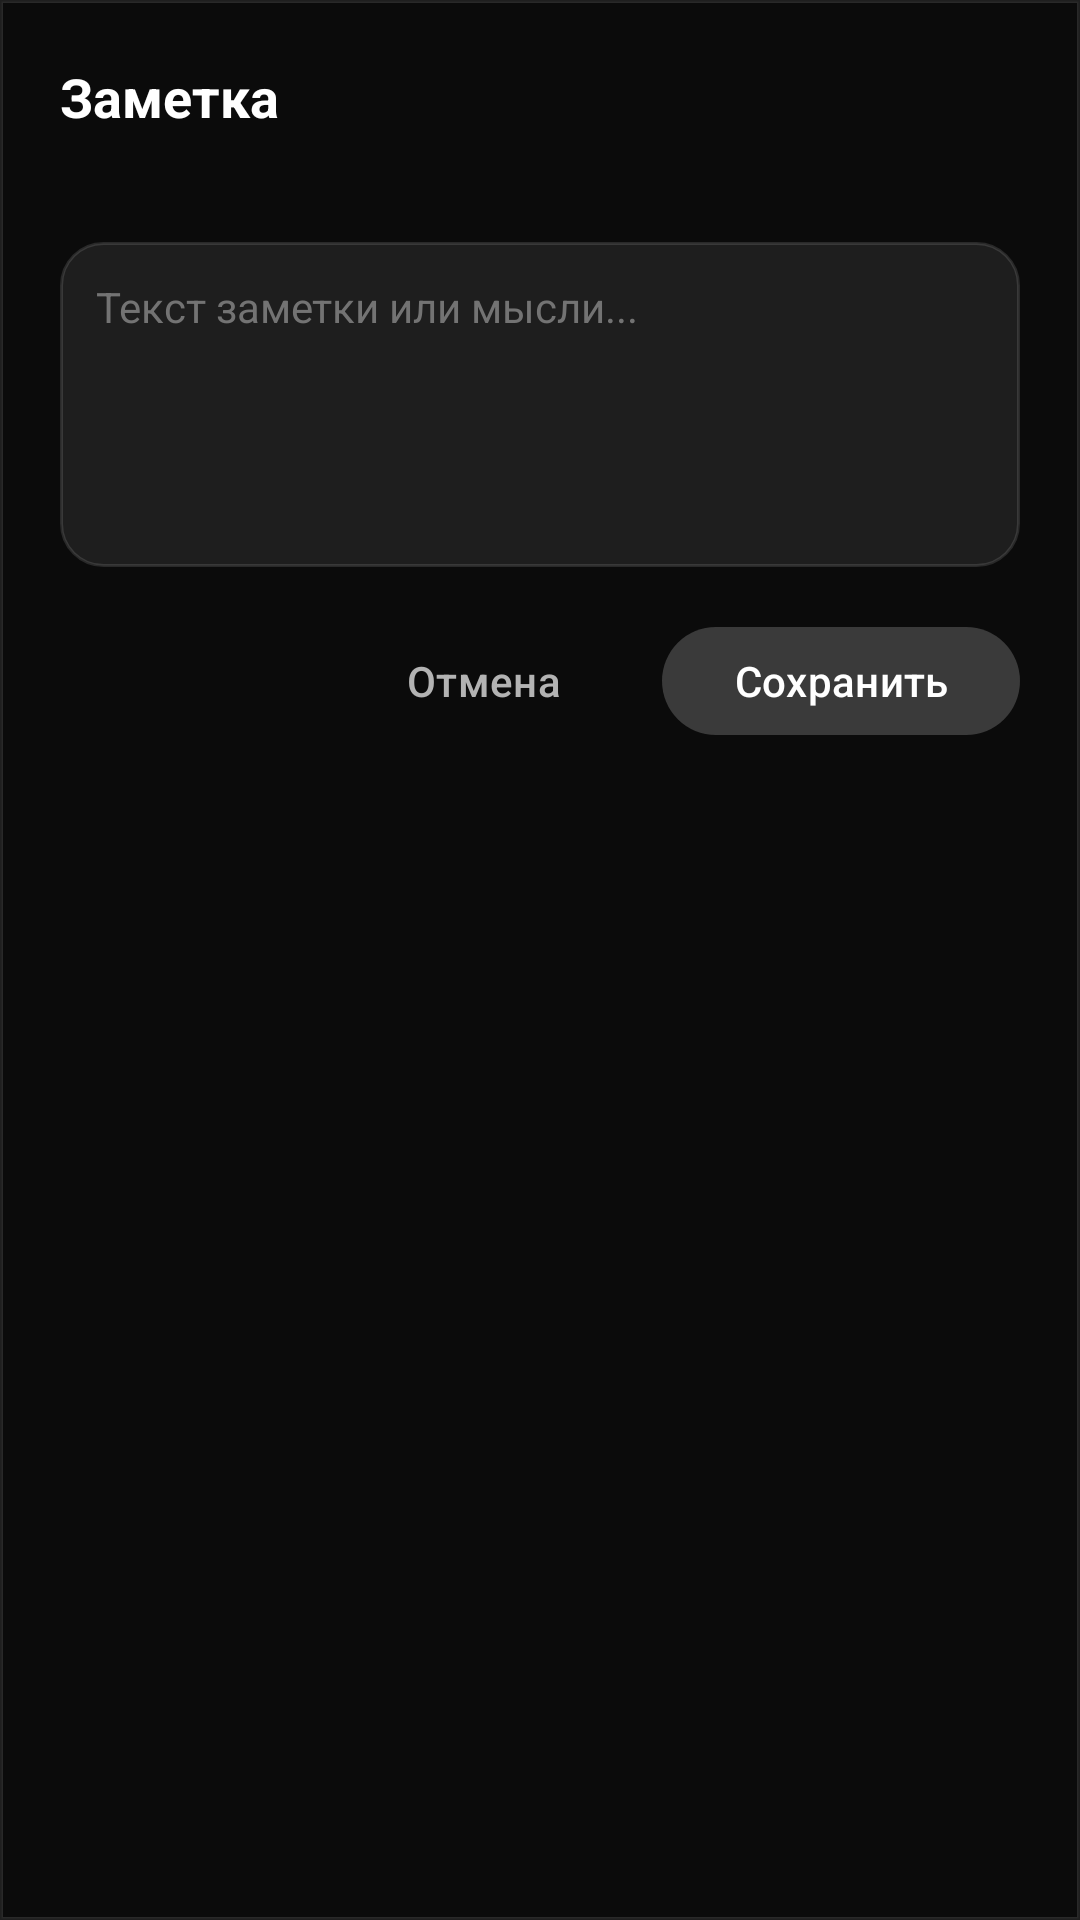

Here is an Android app screen rendered from its layout file. Give the layout XML and the strings, colors and styles it references.
<!-- AndroidManifest.xml: application theme Theme.BookR -->
<!-- res/layout/dialog_note_editor.xml -->
<?xml version="1.0" encoding="utf-8"?>
<LinearLayout xmlns:android="http://schemas.android.com/apk/res/android"
    android:layout_width="match_parent"
    android:layout_height="wrap_content"
    android:background="@drawable/bg_glass_panel"
    android:orientation="vertical"
    android:padding="20dp">

    <TextView
        android:id="@+id/tvNoteDialogTitle"
        android:layout_width="wrap_content"
        android:layout_height="wrap_content"
        android:text="Заметка"
        android:textColor="@color/white"
        android:textSize="18sp"
        android:textStyle="bold" />

    <TextView
        android:id="@+id/tvNoteDialogBook"
        android:layout_width="wrap_content"
        android:layout_height="wrap_content"
        android:layout_marginTop="4dp"
        android:textColor="@color/text_secondary"
        android:textSize="12sp" />

    <EditText
        android:id="@+id/etNoteContent"
        android:layout_width="match_parent"
        android:layout_height="wrap_content"
        android:layout_marginTop="16dp"
        android:background="@drawable/bg_glass_input"
        android:gravity="top|start"
        android:hint="Текст заметки или мысли..."
        android:inputType="textMultiLine|textCapSentences"
        android:minLines="5"
        android:padding="12dp"
        android:textColor="@color/white"
        android:textColorHint="@color/text_muted"
        android:textSize="14sp" />

    <LinearLayout
        android:layout_width="match_parent"
        android:layout_height="wrap_content"
        android:layout_marginTop="16dp"
        android:gravity="end"
        android:orientation="horizontal">

        <com.google.android.material.button.MaterialButton
            android:id="@+id/btnNoteCancel"
            android:layout_width="wrap_content"
            android:layout_height="44dp"
            android:layout_marginEnd="10dp"
            android:backgroundTint="@android:color/transparent"
            android:text="@string/btn_cancel"
            android:textColor="@color/text_secondary" />

        <com.google.android.material.button.MaterialButton
            android:id="@+id/btnNoteSave"
            android:layout_width="wrap_content"
            android:layout_height="44dp"
            android:backgroundTint="@color/glass_surface_2"
            android:text="Сохранить"
            android:textColor="@color/white" />
    </LinearLayout>

</LinearLayout>
<!-- resources referenced by this layout -->
<resources>
  <color name="glass_surface_2">#1AFFFFFF</color>
  <color name="text_muted">#737373</color>
  <color name="text_secondary">#B3B3B3</color>
  <color name="white">#FFFFFF</color>
  <!-- drawable bg_glass_input (drawable) -->
  <?xml version="1.0" encoding="utf-8"?>
  <shape xmlns:android="http://schemas.android.com/apk/res/android"
      android:shape="rectangle">
      <solid android:color="@color/bg_input" />
      <corners android:radius="14dp" />
      <stroke
          android:width="1dp"
          android:color="@color/glass_stroke_subtle" />
  </shape>
  <!-- drawable bg_glass_panel (drawable) -->
  <?xml version="1.0" encoding="utf-8"?>
  <shape xmlns:android="http://schemas.android.com/apk/res/android"
      android:shape="rectangle">
      <solid android:color="#E60D0D0D" />
      <stroke
          android:width="1dp"
          android:color="@color/glass_stroke_subtle" />
  </shape>
  <string name="btn_cancel">Отмена</string>
  <style name="Theme.BookR" parent="Theme.Material3.Dark.NoActionBar">
          <item name="colorPrimary">@color/white</item>
          <item name="colorPrimaryDark">@color/glass_bg_black</item>
          <item name="colorOnPrimary">@color/black</item>
          <item name="colorAccent">@color/white</item>
          <item name="android:windowBackground">@color/glass_bg_black</item>
          <item name="android:statusBarColor">@color/glass_bg_black</item>
          <item name="android:navigationBarColor">@color/glass_bg_black</item>
          <item name="android:windowLightStatusBar">false</item>
          <item name="android:textColorPrimary">@color/white</item>
          <item name="android:textColorSecondary">@color/text_secondary</item>
          <item name="materialAlertDialogTheme">@style/Theme.BookR.Dialog</item>
          <item name="bottomSheetDialogTheme">@style/Theme.BookR.BottomSheet</item>
      </style>
  <color name="bg_input">#14FFFFFF</color>
  <color name="glass_stroke_subtle">#1FFFFFFF</color>
  <color name="glass_bg_black">#000000</color>
  <color name="black">#000000</color>
  <style name="Theme.BookR.Dialog" parent="ThemeOverlay.Material3.MaterialAlertDialog">
          <item name="android:background">@color/glass_surface_dialog</item>
          <item name="shapeAppearanceOverlay">@style/ShapeAppearance.GlassDialog</item>
          <item name="colorPrimary">@color/white</item>
          <item name="colorOnSurface">@color/white</item>
      </style>
  <style name="Theme.BookR.BottomSheet" parent="ThemeOverlay.Material3.BottomSheetDialog">
          <item name="bottomSheetStyle">@style/ModalBottomSheetDialogStyle</item>
      </style>
  <color name="glass_surface_dialog">#141414</color>
  <style name="ShapeAppearance.GlassDialog" parent="">
          <item name="cornerSize">20dp</item>
      </style>
  <style name="ModalBottomSheetDialogStyle" parent="Widget.Material3.BottomSheet.Modal">
          <item name="android:background">@color/glass_bg_deep</item>
          <item name="shapeAppearanceOverlay">@style/ShapeAppearance.GlassBottomSheet</item>
      </style>
  <color name="glass_bg_deep">#0D0D0D</color>
  <style name="ShapeAppearance.GlassBottomSheet" parent="">
          <item name="cornerSizeTopLeft">24dp</item>
          <item name="cornerSizeTopRight">24dp</item>
      </style>
</resources>
